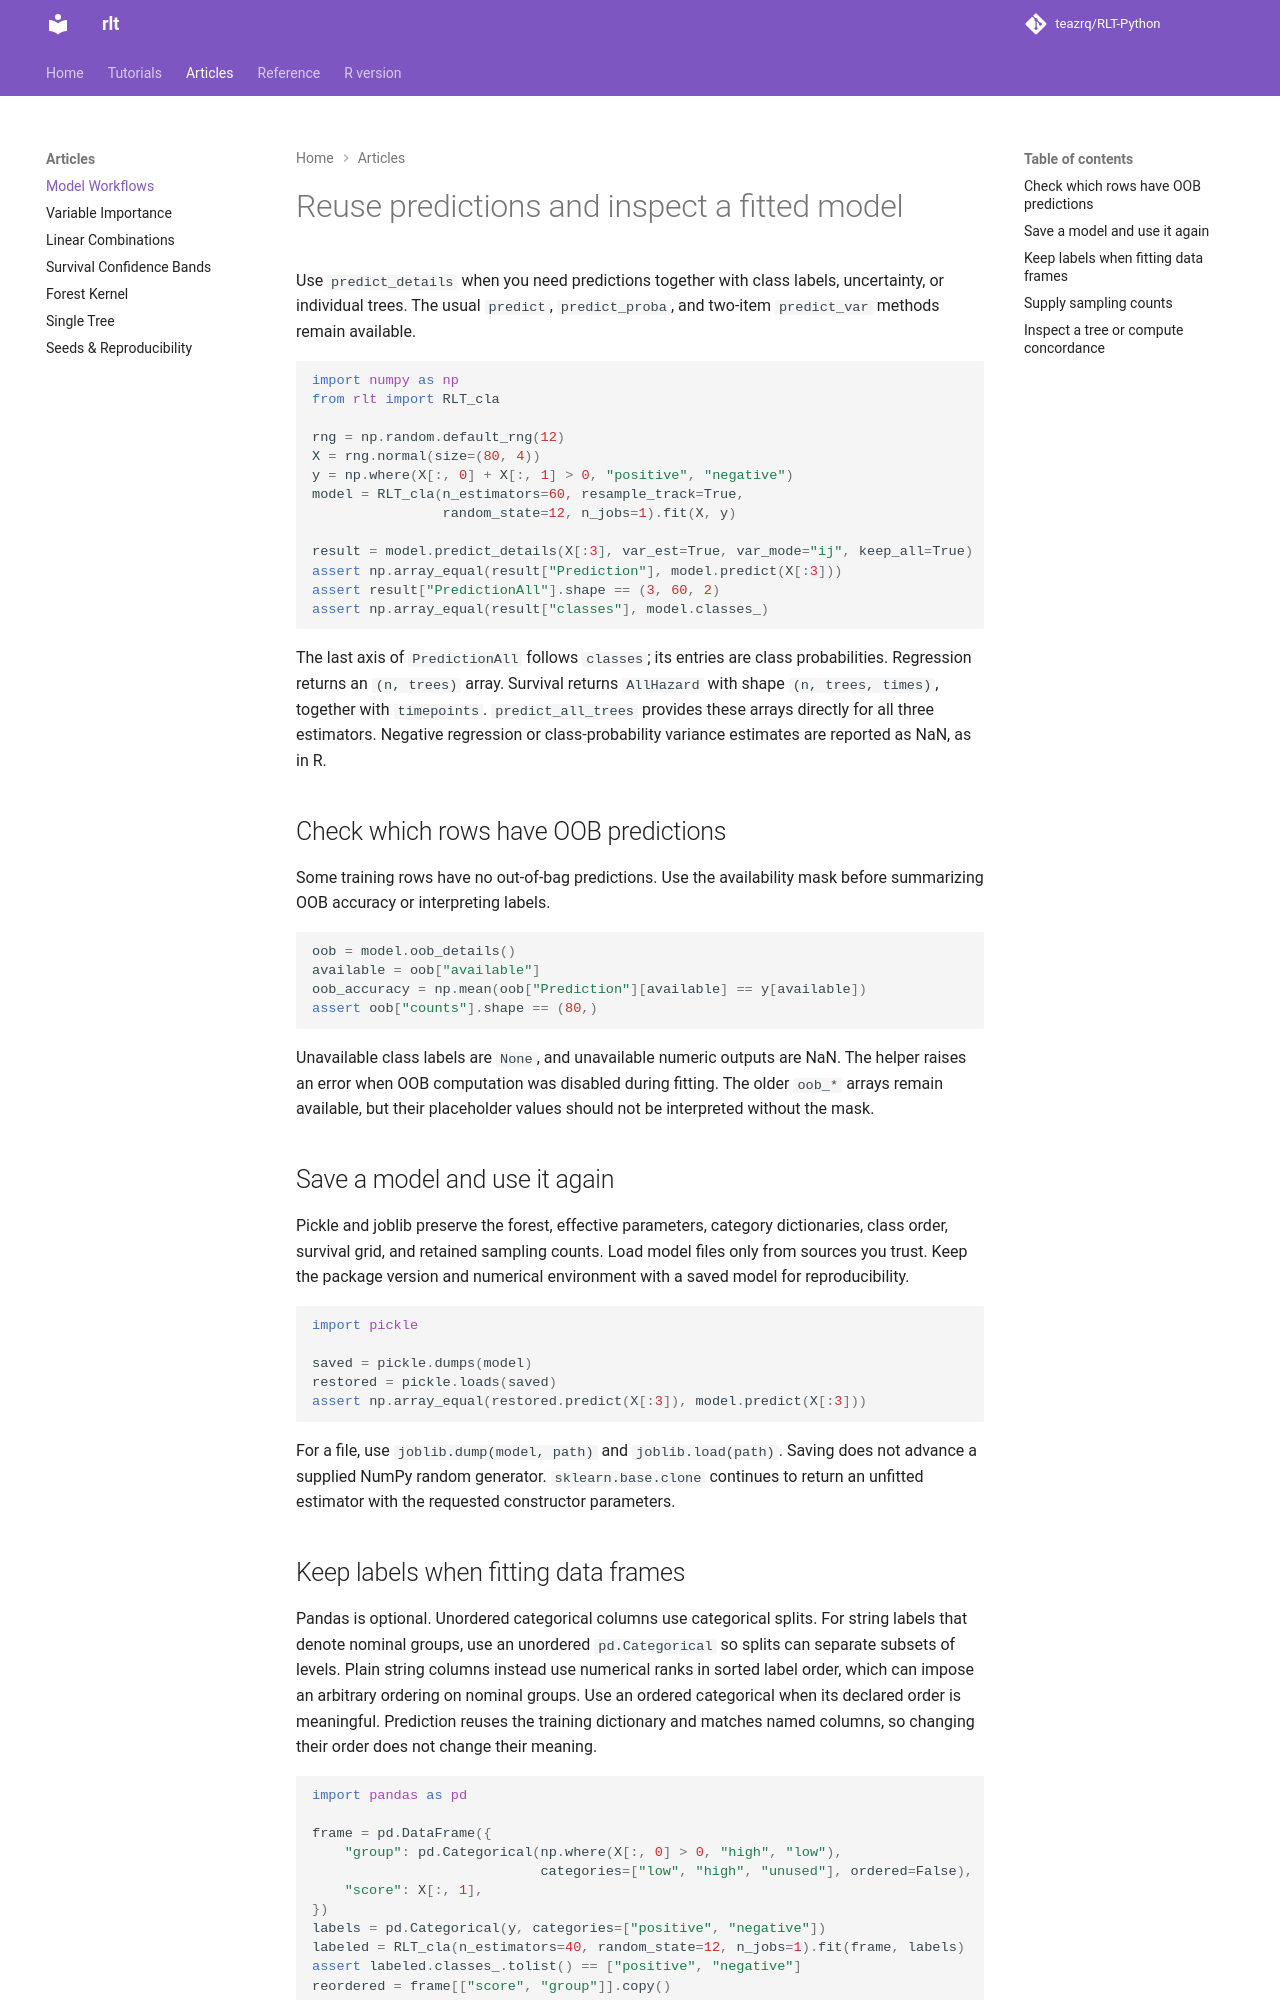

repository: teazrq/RLT-Python · page: articles/model-workflows/index.html · generator: mkdocs

# Reuse predictions and inspect a fitted model

Use `predict_details` when you need predictions together with class labels,
uncertainty, or individual trees. The usual `predict`, `predict_proba`, and
two-item `predict_var` methods remain available.

```python
import numpy as np
from rlt import RLT_cla

rng = np.random.default_rng(12)
X = rng.normal(size=(80, 4))
y = np.where(X[:, 0] + X[:, 1] > 0, "positive", "negative")
model = RLT_cla(n_estimators=60, resample_track=True,
                random_state=12, n_jobs=1).fit(X, y)

result = model.predict_details(X[:3], var_est=True, var_mode="ij", keep_all=True)
assert np.array_equal(result["Prediction"], model.predict(X[:3]))
assert result["PredictionAll"].shape == (3, 60, 2)
assert np.array_equal(result["classes"], model.classes_)
```

The last axis of `PredictionAll` follows `classes`; its entries are class
probabilities. Regression returns an `(n, trees)` array. Survival returns
`AllHazard` with shape `(n, trees, times)`, together with `timepoints`.
`predict_all_trees` provides these arrays directly for all three estimators.
Negative regression or class-probability variance estimates are reported as
NaN, as in R.

## Check which rows have OOB predictions

Some training rows have no out-of-bag predictions. Use the availability mask
before summarizing OOB accuracy or interpreting labels.

```python
oob = model.oob_details()
available = oob["available"]
oob_accuracy = np.mean(oob["Prediction"][available] == y[available])
assert oob["counts"].shape == (80,)
```

Unavailable class labels are `None`, and unavailable numeric outputs are
NaN. The helper raises an error when OOB computation was disabled during
fitting. The older `oob_*` arrays remain available, but their placeholder
values should not be interpreted without the mask.

## Save a model and use it again

Pickle and joblib preserve the forest, effective parameters, category
dictionaries, class order, survival grid, and retained sampling counts.
Load model files only from sources you trust. Keep the package version and
numerical environment with a saved model for reproducibility.

```python
import pickle

saved = pickle.dumps(model)
restored = pickle.loads(saved)
assert np.array_equal(restored.predict(X[:3]), model.predict(X[:3]))
```

For a file, use `joblib.dump(model, path)` and `joblib.load(path)`. Saving
does not advance a supplied NumPy random generator. `sklearn.base.clone`
continues to return an unfitted estimator with the requested constructor
parameters.
